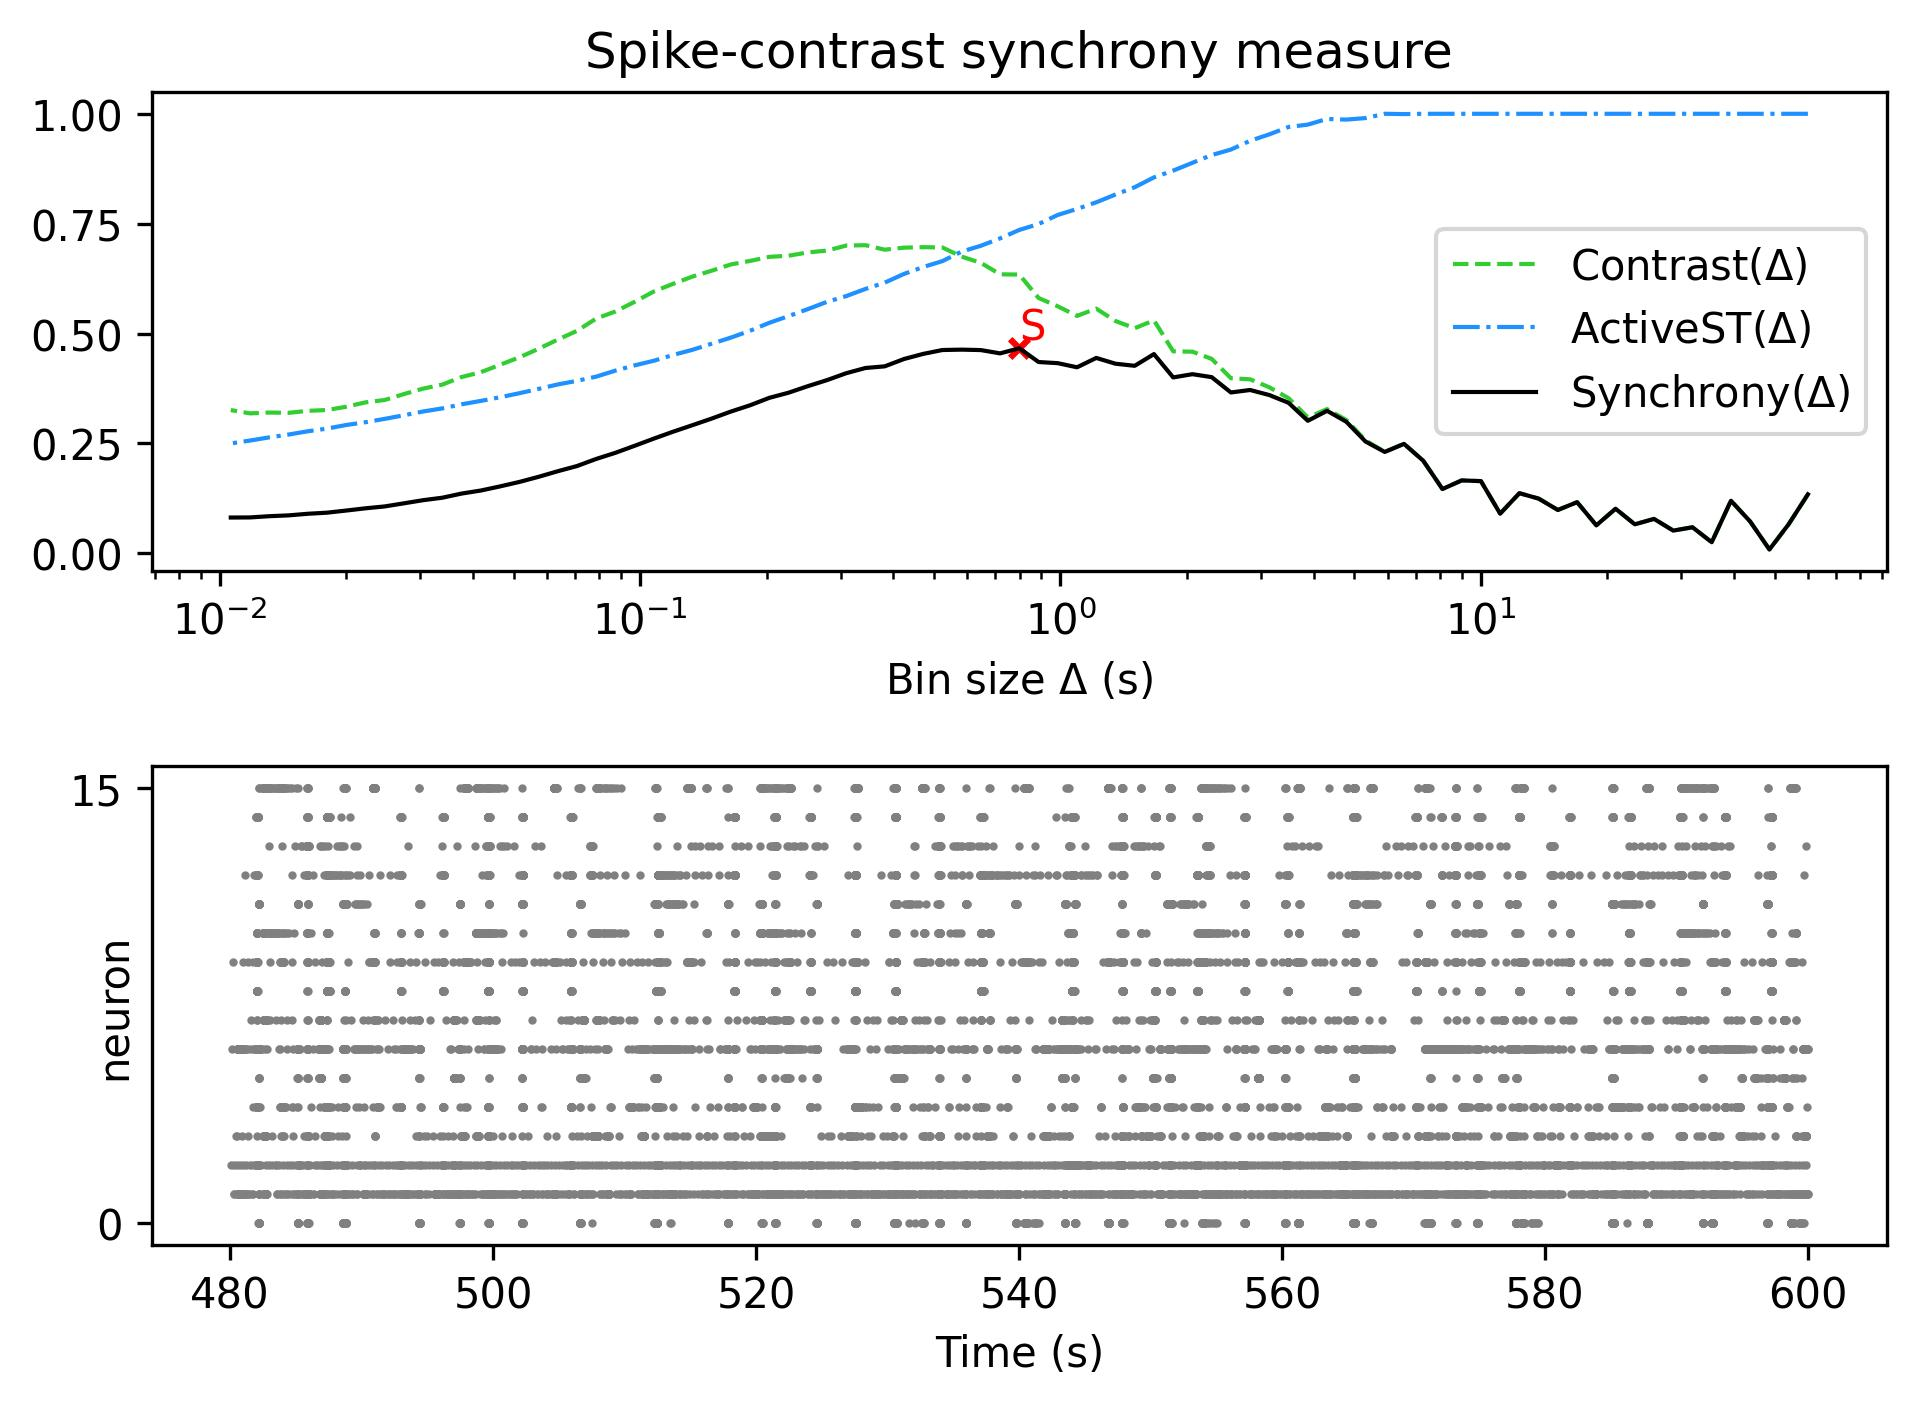

The table this chart was drawn from, first rows:
, Spike-contrast (60.0 s), Spike-contrast (54.0 s), Spike-contrast (48.6 s), Spike-contrast (43.74 s), Spike-contrast (39.366 s), Spike-contrast (35.429 s), Spike-contrast (31.886 s), Spike-contrast (28.698 s), Spike-contrast (25.828 s), Spike-contrast (23.245 s), Spike-contrast (20.921 s), Spike-contrast (18.829 s), Spike-contrast (16.946 s), Spike-contrast (15.251 s), Spike-contrast (13.726 s), Spike-contrast (12.353 s), Spike-contrast (11.118 s), Spike-contrast (10.006 s), Spike-contrast (9.006 s), Spike-contrast (8.105 s), Spike-contrast (7.295 s), Spike-contrast (6.565 s), Spike-contrast (5.909 s)
0, 0.1342, 0.06626, 0.008806, 0.07231, 0.1197, 0.02531, 0.05935, 0.05175, 0.07839, 0.06607, 0.1015, 0.0638, 0.1164, 0.09868, 0.1246, 0.1369, 0.09037, 0.1643, 0.166, 0.1463, 0.2107, 0.2491, 0.2307
